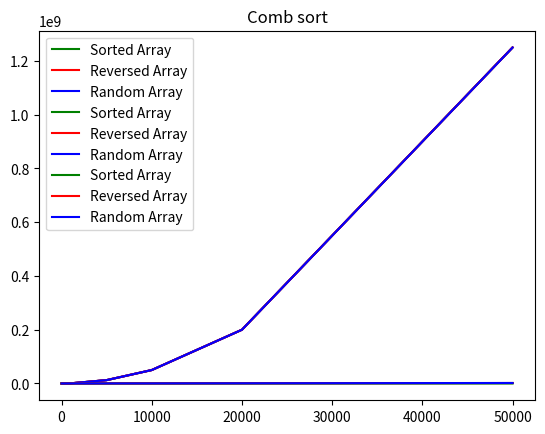

Source code (Python):
import matplotlib.pyplot as plt
import numpy as np

plt.title("Bubble sort")
x_points_sorted = np.array([10, 100, 1000, 5000, 10000, 20000, 50000])
y_points_sorted = np.array([45, 4950, 499500, 12497500, 49995000, 199990000, 1249975000])
x_points_reversed = np.array([10, 100, 1000, 5000, 10000, 20000, 50000])
y_points_reversed = np.array([45, 4950, 499500, 12497500, 49995000, 199990000, 1249975000])
x_points_random = np.array([10, 100, 1000, 5000, 10000, 20000, 50000])
y_points_random = np.array([45, 4950, 499500, 12497500, 49995000, 199990000, 1249975000])
plt.plot(x_points_sorted, y_points_sorted, color="green", label="Sorted Array")
plt.plot(x_points_reversed, y_points_reversed, color="red", label="Reversed Array")
plt.plot(x_points_random, y_points_random, color="blue", label="Random Array")
plt.legend()
plt.show()

plt.title("Modified Bubble sort")
x_points_sorted = np.array([10, 100, 1000, 5000, 10000, 20000, 50000])
y_points_sorted = np.array([9, 99, 999, 4999, 9999, 19999, 49999])
x_points_reversed = np.array([10, 100, 1000, 5000, 10000, 20000, 50000])
y_points_reversed = np.array([45, 4950, 499500, 12497500, 49995000, 199990000, 1249975000])
x_points_random = np.array([10, 100, 1000, 5000, 10000, 20000, 50000])
y_points_random = np.array([45, 4895, 499094, 12495015, 49984704, 199934055, 1249564129])
plt.plot(x_points_sorted, y_points_sorted, color="green", label="Sorted Array")
plt.plot(x_points_reversed, y_points_reversed, color="red", label="Reversed Array")
plt.plot(x_points_random, y_points_random, color="blue", label="Random Array")
plt.legend()
plt.show()

plt.title("Comb sort")
x_points_sorted = np.array([10, 100, 1000, 5000, 10000, 20000, 50000])
y_points_sorted = np.array([32, 1003, 18713, 123386, 276739, 613402, 1683412])
x_points_reversed = np.array([10, 100, 1000, 5000, 10000, 20000, 50000])
y_points_reversed = np.array([41, 1102, 19712, 128385, 286738, 633401, 1733411])
x_points_random = np.array([10, 100, 1000, 5000, 10000, 20000, 50000])
y_points_random = np.array([50, 1201, 20711, 133384, 286738, 653400, 1883408])
plt.plot(x_points_sorted, y_points_sorted, color="green", label="Sorted Array")
plt.plot(x_points_reversed, y_points_reversed, color="red", label="Reversed Array")
plt.plot(x_points_random, y_points_random, color="blue", label="Random Array")
plt.legend()
plt.show()
